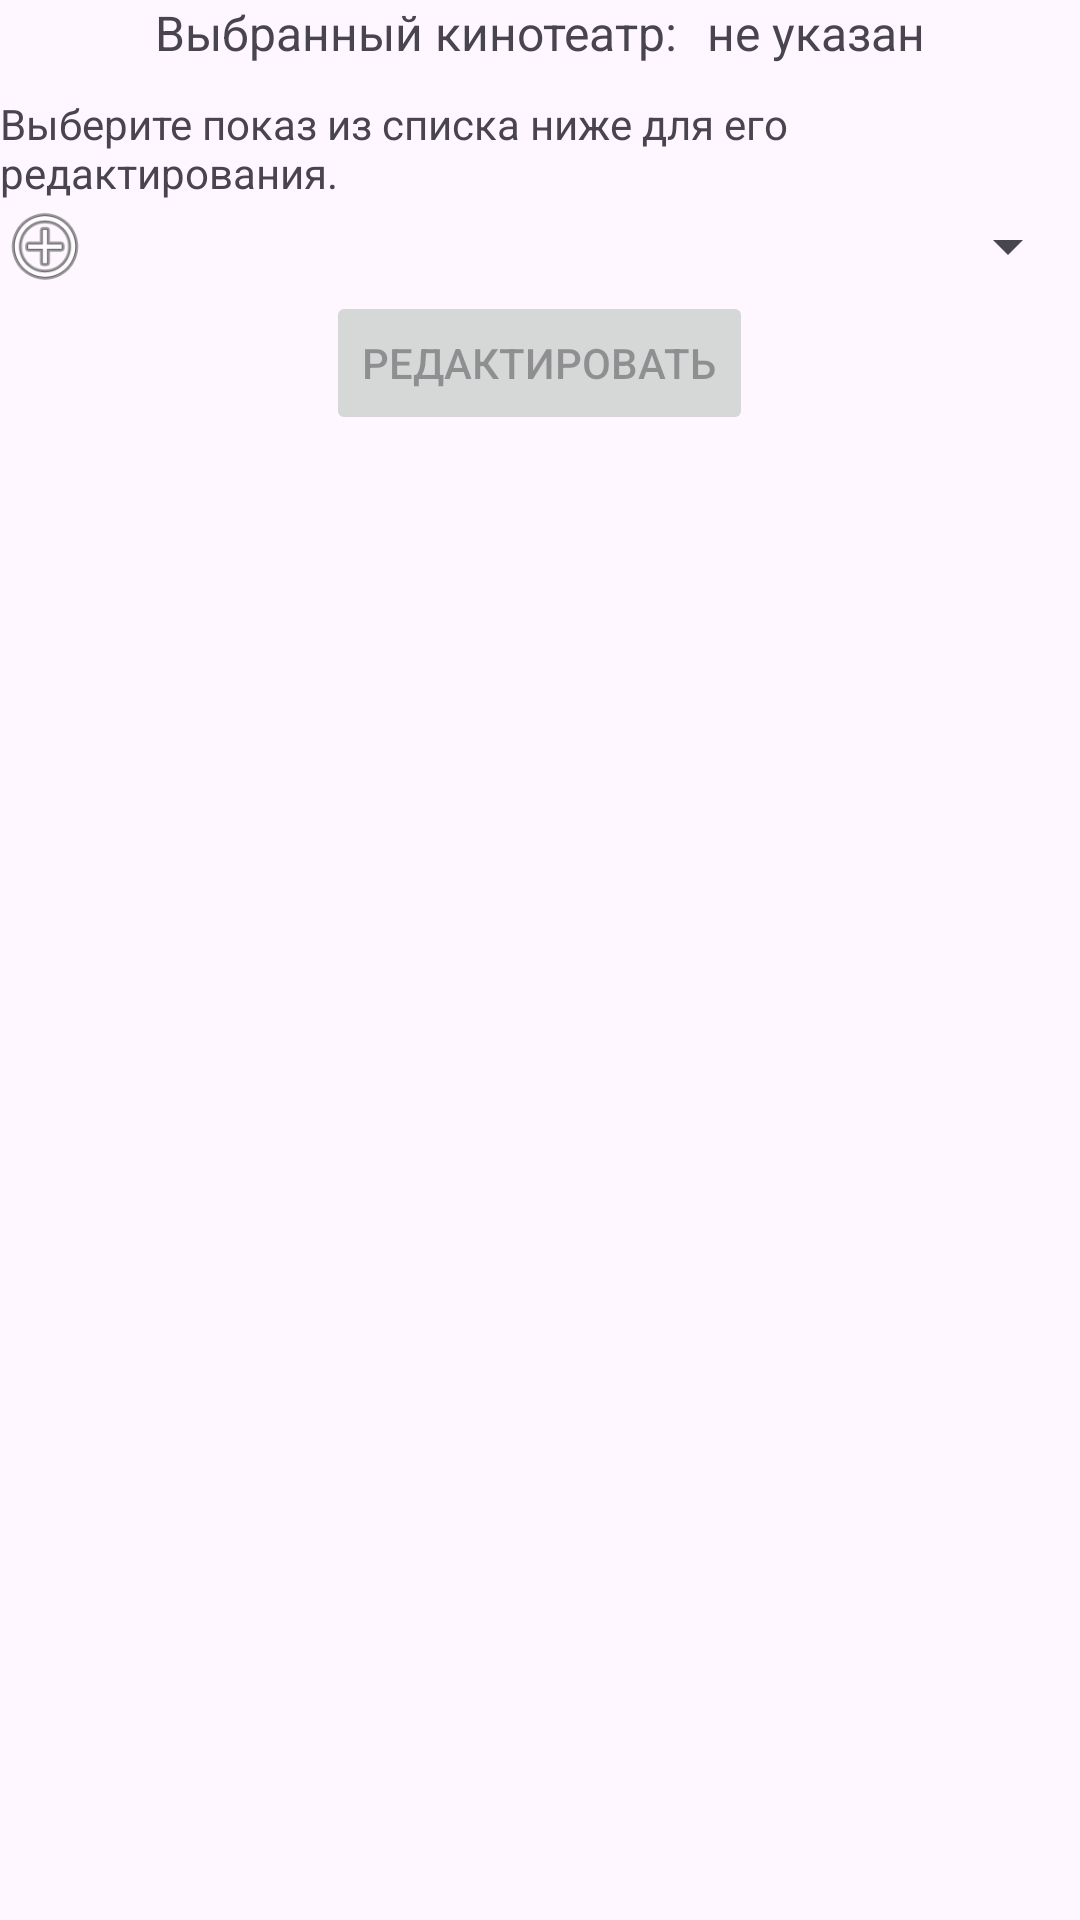

Here is an Android app screen rendered from its layout file. Give the layout XML and the strings, colors and styles it references.
<!-- AndroidManifest.xml: application theme Theme.CinemaTickets -->
<!-- res/layout/fragment_select_show.xml -->
<?xml version="1.0" encoding="utf-8"?>
<LinearLayout xmlns:android="http://schemas.android.com/apk/res/android"
    xmlns:tools="http://schemas.android.com/tools"
    android:layout_width="match_parent"
    android:layout_height="match_parent"
    android:gravity="center_horizontal"
    android:orientation="vertical"
    android:layout_margin="10dp"
    tools:context=".SelectShowFragment">

    <LinearLayout
        android:layout_width="wrap_content"
        android:layout_height="wrap_content"
        android:orientation="horizontal">
        <TextView
            android:layout_width="wrap_content"
            android:layout_height="wrap_content"
            android:text="@string/select_show_selected_cinema"
            android:textSize="16sp"/>
        <TextView
            android:layout_width="wrap_content"
            android:layout_height="wrap_content"
            android:layout_marginStart="10dp"
            android:id="@+id/cinemaName"
            android:text="@string/select_show_selected_cinema_default"
            android:textSize="16sp">

        </TextView>
    </LinearLayout>
    <TextView
        android:layout_marginTop="10dp"
        android:layout_width="wrap_content"
        android:layout_height="wrap_content"
        android:text="@string/select_show_instruction" />
    <LinearLayout
        android:layout_width="match_parent"
        android:layout_height="wrap_content"
        android:orientation="horizontal"
        android:gravity="center_vertical">
        <Button
            android:layout_width="30dp"
            android:layout_height="30dp"
            android:background="@android:drawable/ic_menu_add"
            android:id="@+id/addShowBtn">

        </Button>
        <Spinner
            android:layout_width="match_parent"
            android:layout_height="wrap_content"
            android:id="@+id/ShowSpinner"
            android:layout_marginStart="10dp">

        </Spinner>

    </LinearLayout>
    <Button
        android:layout_width="wrap_content"
        android:layout_height="wrap_content"
        android:id="@+id/editShowBtn"
        android:enabled="false"
        android:text="@string/select_show_edit_btn_text">

    </Button>
</LinearLayout>
<!-- resources referenced by this layout -->
<resources>
  <string name="select_show_edit_btn_text">Редактировать</string>
  <string name="select_show_instruction">Выберите показ из списка ниже для его редактирования.</string>
  <string name="select_show_selected_cinema">Выбранный кинотеатр:</string>
  <string name="select_show_selected_cinema_default">не указан</string>
  <style name="Theme.CinemaTickets" parent="Base.Theme.CinemaTickets" />
  <style name="Base.Theme.CinemaTickets" parent="Theme.Material3.DayNight">
          
          
      </style>
</resources>
